Run: headless pygame with SDL's dummy video driver; simulated clock (each Clock.tick advances the game by its frame time, no real sleeping); random seed 0; keys injected as events and as key.get_pressed() state; mouse plan: one left click at the window centre at the start of phase 2, then a move to the lower-right quarter at the start of phase 3; restart key R tapped at the start of phases 3 and 4.
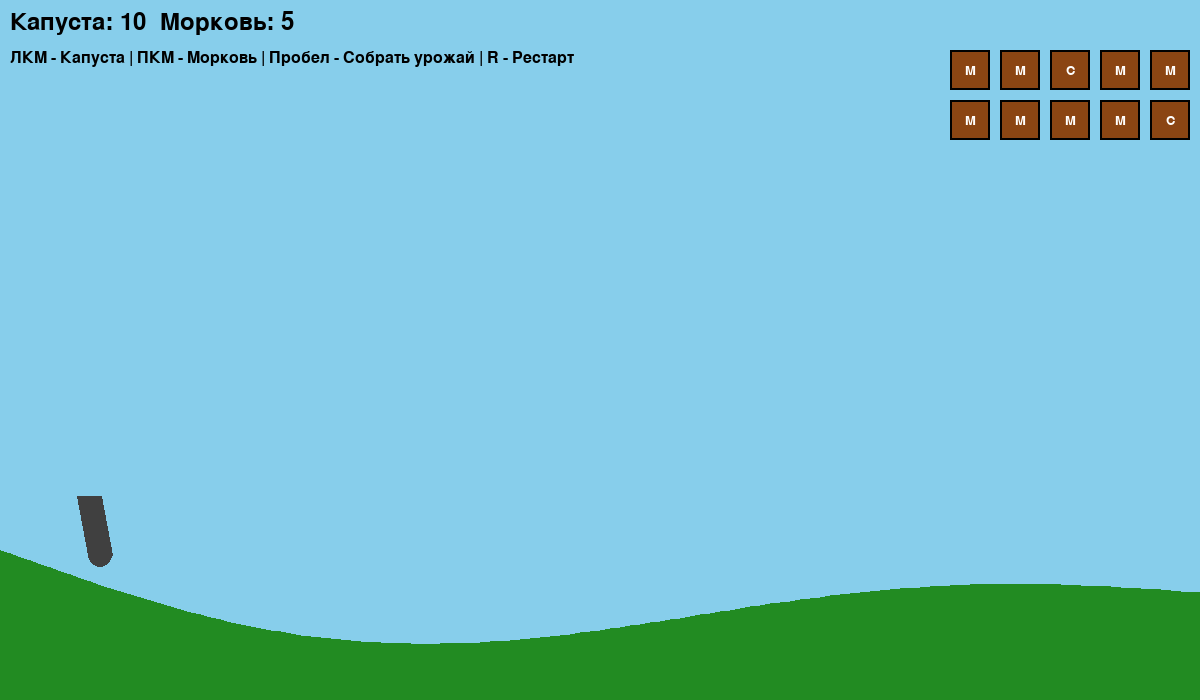
Frame 1 of 4 · flips 1–60 · no input
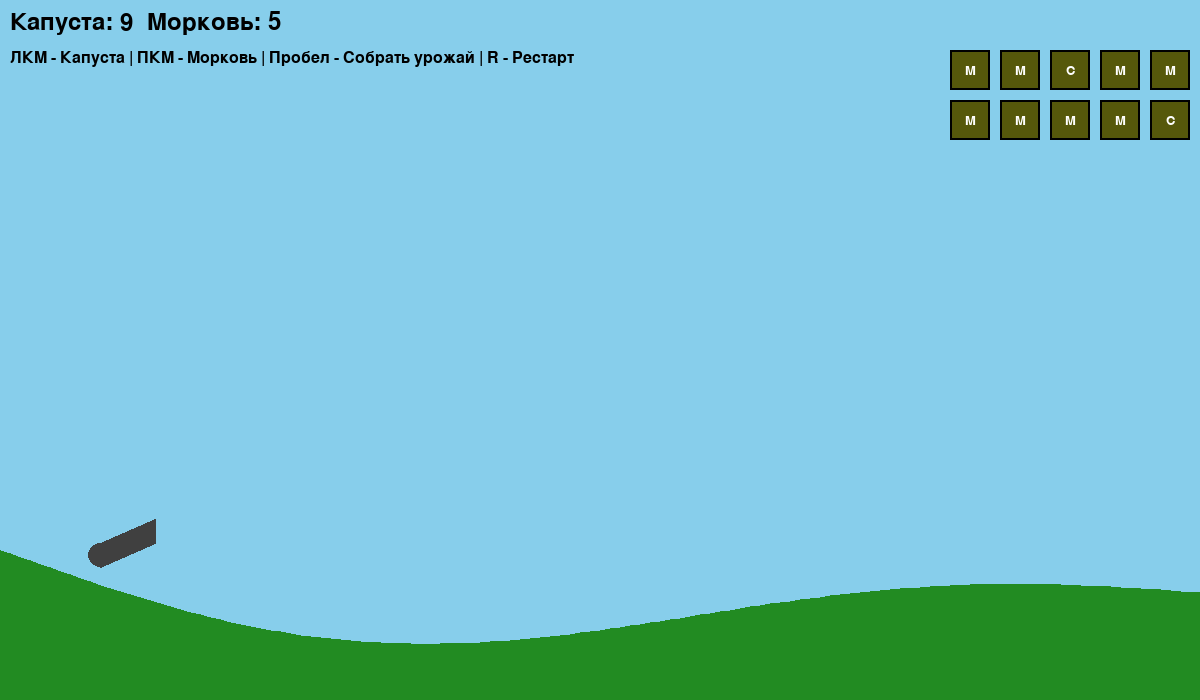
Frame 2 of 4 · flips 61–180 · clicked the window centre · tapped SPACE, RETURN · held RIGHT (→), D
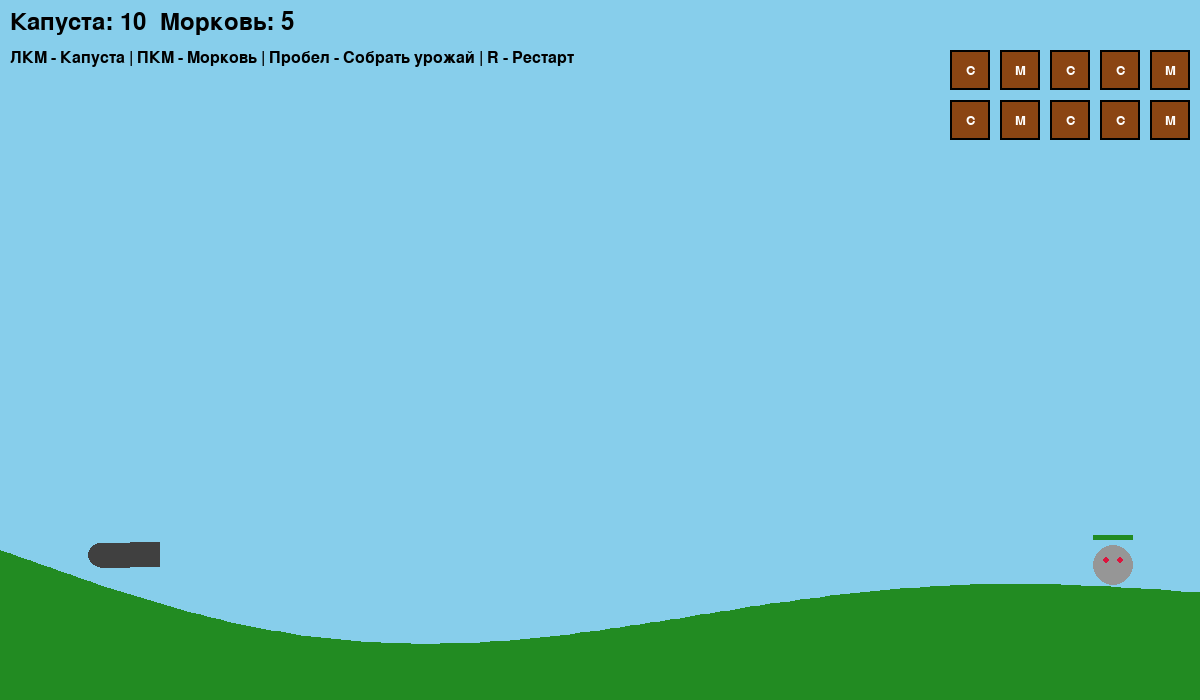
Frame 3 of 4 · flips 181–300 · moved the mouse to the lower-right quarter · tapped R · held DOWN (↓), S
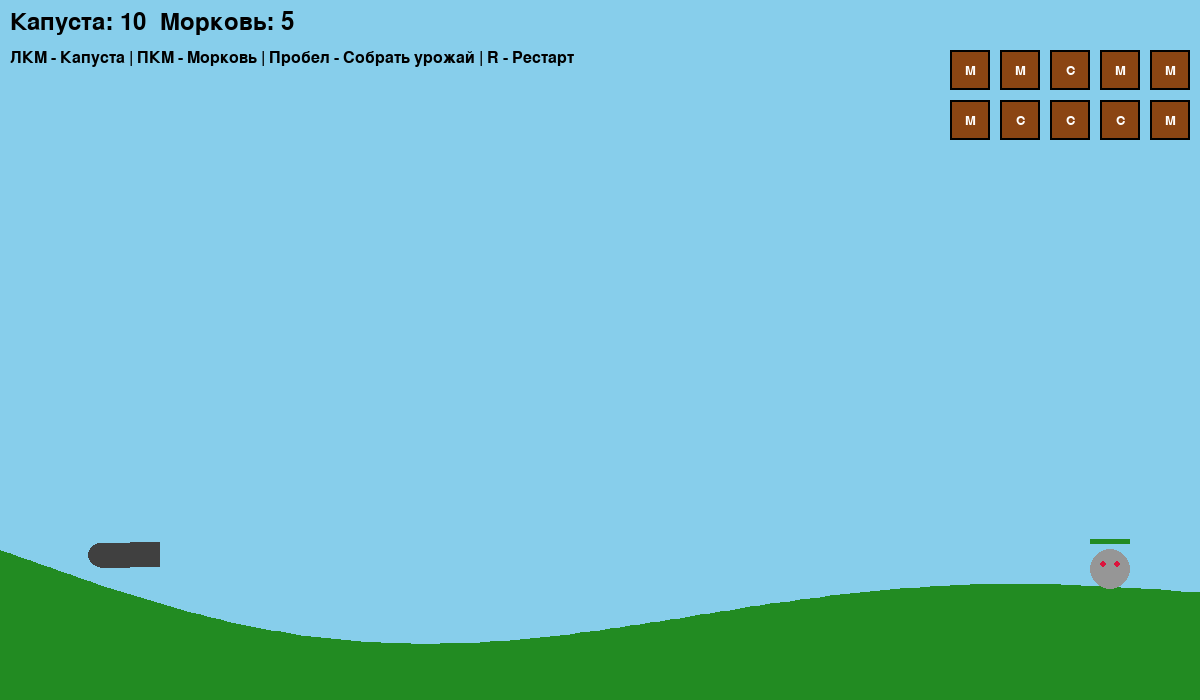
Frame 4 of 4 · flips 301–420 · tapped R · held LEFT (←), A, UP (↑), W

The pygame program that drew these frames:

import pygame
import math
import random

# --- Константы ---
SCREEN_WIDTH = 1200
SCREEN_HEIGHT = 700
FPS = 60

# Цвета
WHITE = (255, 255, 255)
BLACK = (0, 0, 0)
GREEN = (34, 139, 34)
DARK_GREEN = (0, 100, 0)
BROWN = (139, 69, 19)
SKY_BLUE = (135, 206, 235)
ORANGE = (255, 165, 0)
RED = (220, 20, 60)
YELLOW = (255, 255, 0)
GRAY = (128, 128, 128)
DARK_GRAY = (64, 64, 64)

# Физика
GRAVITY = 9.8 * 50  # Масштабировано для пикселей
AIR_RESISTANCE_COEFF = 0.002  # Коэффициент квадратичного сопротивления воздуха
TIME_STEP = 1 / FPS

# Пушка
CANNON_LENGTH = 60
CANNON_WIDTH = 25
CANNON_COLOR = DARK_GRAY
SHAKE_GROWTH_RATE = 0.5  # Скорость роста амплитуды колебаний
MAX_SHAKE_AMPLITUDE = 15  # Максимальная амплитуда в градусах
SHAKE_FREQUENCY = 0.01  # Частота колебаний

# Снаряды
CABBAGE_MASS = 1.0
CABBAGE_RADIUS = 8
CABBAGE_COLOR = GREEN
CABBAGE_DAMAGE_COEFF = 0.5
CARROT_MASS = 0.5
CARROT_RADIUS = 5
CARROT_COLOR = ORANGE
CARROT_DAMAGE_COEFF = 0.3
CARROT_SPREAD_ANGLE = 15 # Угол разлета моркови в градусах
CARROT_COUNT = 5

# Зомби
ZOMBIE_BASE_SPEED = 20
ZOMBIE_BASE_HEALTH = 100
ZOMBIE_COLOR = (150, 150, 150)
ARMORED_ZOMBIE_SPEED = ZOMBIE_BASE_SPEED * 0.5
ARMORED_ZOMBIE_HEALTH = ZOMBIE_BASE_HEALTH * 3
ARMORED_ZOMBIE_COLOR = DARK_GRAY

# Огород
GARDEN_ROWS = 2
GARDEN_COLS = 5
PLOT_SIZE = 40
GROWTH_TIME = 5000 # Время роста в миллисекундах

class Terrain:
    """Класс для генерации и отрисовки холмистого ландшафта"""
    def __init__(self, width, height, base_height):
        self.width = width
        self.height = height
        self.base_height = base_height
        self.points = []
        self.generate()

    def generate(self):
        """Генерирует точки ландшафта с помощью синусоиды"""
        num_points = self.width // 10
        for i in range(num_points + 1):
            x = i * 10
            y = self.base_height + math.sin(i * 0.02) * 80 + math.sin(i * 0.05) * 40
            self.points.append((x, y))

    def draw(self, screen):
        """Рисует ландшафт"""
        # Рисуем небо
        screen.fill(SKY_BLUE)
        # Рисуем землю
        points_with_corners = self.points + [(self.width, self.height), (0, self.height)]
        pygame.draw.polygon(screen, GREEN, points_with_corners)

    def get_height_at(self, x):
        """Возвращает высоту ландшафта в точке x"""
        if x < 0 or x > self.width:
            return self.base_height
        
        # Находим два ближайших сегмента
        for i in range(len(self.points) - 1):
            p1, p2 = self.points[i], self.points[i+1]
            if p1[0] <= x <= p2[0]:
                # Линейная интерполяция
                if p2[0] - p1[0] == 0: return p1[1]
                t = (x - p1[0]) / (p2[0] - p1[0])
                return p1[1] + t * (p2[1] - p1[1])
        return self.base_height


class Cannon:
    """Класс пушки с механикой колебаний"""
    def __init__(self, x, y):
        self.x = x
        self.y = y
        self.angle = -math.pi / 4  # Начальный угол
        self.base_angle = self.angle
        self.shake_amplitude = 0
        self.last_mouse_pos = None
        self.shake_timer = 0

    def update(self, mouse_pos):
        """Обновляет угол пушки и амплитуду колебаний"""
        if mouse_pos:
            dx = mouse_pos[0] - self.x
            dy = mouse_pos[1] - self.y
            self.base_angle = math.atan2(dy, dx)

            # Механика колебаний
            if self.last_mouse_pos and mouse_pos == self.last_mouse_pos:
                self.shake_timer += TIME_STEP
                self.shake_amplitude = min(self.shake_timer * SHAKE_GROWTH_RATE, MAX_SHAKE_AMPLITUDE)
            else:
                self.shake_timer = 0
                self.shake_amplitude = 0
            
            self.last_mouse_pos = mouse_pos

            # Применяем колебания
            shake_offset = math.radians(self.shake_amplitude) * math.sin(pygame.time.get_ticks() * SHAKE_FREQUENCY)
            self.angle = self.base_angle + shake_offset

    def draw(self, screen):
        """Рисует пушку"""
        end_x = self.x + CANNON_LENGTH * math.cos(self.angle)
        end_y = self.y + CANNON_LENGTH * math.sin(self.angle)
        
        pygame.draw.line(screen, CANNON_COLOR, (self.x, self.y), (end_x, end_y), CANNON_WIDTH)
        pygame.draw.circle(screen, CANNON_COLOR, (int(self.x), int(self.y)), CANNON_WIDTH // 2)

    def get_barrel_end(self):
        """Возвращает координаты конца ствола"""
        end_x = self.x + CANNON_LENGTH * math.cos(self.angle)
        end_y = self.y + CANNON_LENGTH * math.sin(self.angle)
        return end_x, end_y


class Projectile:
    """Класс снаряда с реалистичной физикой"""
    def __init__(self, x, y, angle, speed, mass, radius, color, damage_coeff):
        self.x = x
        self.y = y
        self.vx = speed * math.cos(angle)
        self.vy = speed * math.sin(angle)
        self.mass = mass
        self.radius = radius
        self.color = color
        self.damage_coeff = damage_coeff
        self.active = True
        self.trail = [] # След за снарядом

    def update(self, terrain):
        """Обновляет позицию снаряда с учетом гравитации и сопротивления воздуха"""
        if not self.active:
            return

        # Сохраняем след
        self.trail.append((int(self.x), int(self.y)))
        if len(self.trail) > 10:
            self.trail.pop(0)

        # Скорость
        v = math.sqrt(self.vx**2 + self.vy**2)
        if v > 0:
            # Сила сопротивления воздуха (квадратичная модель)
            drag_force_x = -AIR_RESISTANCE_COEFF * v * self.vx
            drag_force_y = -AIR_RESISTANCE_COEFF * v * self.vy
            
            # Ускорение
            ax = drag_force_x / self.mass
            ay = GRAVITY + (drag_force_y / self.mass)
            
            # Обновление скорости (метод Эйлера)
            self.vx += ax * TIME_STEP
            self.vy += ay * TIME_STEP
        
        # Обновление позиции
        self.x += self.vx * TIME_STEP
        self.y += self.vy * TIME_STEP
        
        # Проверка на выход за экран или столкновение с землей
        if self.x < 0 or self.x > SCREEN_WIDTH or self.y > SCREEN_HEIGHT:
            self.active = False
        
        if self.y > terrain.get_height_at(self.x):
            self.active = False

    def draw(self, screen):
        """Рисует снаряд и его след"""
        if not self.active:
            return
        # Рисуем след
        for i, pos in enumerate(self.trail):
            alpha = int(255 * (i / len(self.trail)))
            color = (*self.color, alpha)
            pygame.draw.circle(screen, self.color, pos, self.radius // 2)
        # Рисуем сам снаряд
        pygame.draw.circle(screen, self.color, (int(self.x), int(self.y)), self.radius)

    def get_momentum(self):
        """Возвращает импульс снаряда"""
        v = math.sqrt(self.vx**2 + self.vy**2)
        return self.mass * v

    def get_damage(self):
        """Рассчитывает урон на основе импульса"""
        return self.get_momentum() * self.damage_coeff


class Zombie:
    """Класс зомби"""
    def __init__(self, x, y, terrain, zombie_type="normal"):
        self.x = x
        self.y = y
        self.terrain = terrain
        self.type = zombie_type
        
        if self.type == "normal":
            self.speed = ZOMBIE_BASE_SPEED
            self.max_health = ZOMBIE_BASE_HEALTH
            self.color = ZOMBIE_COLOR
            self.size = 20
        elif self.type == "armored":
            self.speed = ARMORED_ZOMBIE_SPEED
            self.max_health = ARMORED_ZOMBIE_HEALTH
            self.color = ARMORED_ZOMBIE_COLOR
            self.size = 25
        
        self.health = self.max_health
        self.animation_offset = random.uniform(0, math.pi * 2)
        self.active = True

    def update(self, cannon_x):
        """Двигает зомби к пушке"""
        if not self.active:
            return
        
        # Движение по горизонтали
        if self.x > cannon_x:
            self.x -= self.speed * TIME_STEP
        else:
            self.x += self.speed * TIME_STEP
            
        # Следование за рельефом
        self.y = self.terrain.get_height_at(self.x) - self.size

    def draw(self, screen):
        """Рисует зомби с анимацией ходьбы"""
        if not self.active:
            return
        
        # Анимация "покачивания"
        wobble = math.sin(pygame.time.get_ticks() * 0.005 + self.animation_offset) * 3
        draw_y = self.y + wobble
        
        # Тело
        pygame.draw.circle(screen, self.color, (int(self.x), int(draw_y)), self.size)
        # Глаза
        eye_y = draw_y - 5
        pygame.draw.circle(screen, RED, (int(self.x - 7), int(eye_y)), 3)
        pygame.draw.circle(screen, RED, (int(self.x + 7), int(eye_y)), 3)
        
        # Полоска здоровья
        bar_width = 40
        bar_height = 5
        bar_x = self.x - bar_width // 2
        bar_y = draw_y - self.size - 10
        health_percentage = self.health / self.max_health
        
        pygame.draw.rect(screen, RED, (bar_x, bar_y, bar_width, bar_height))
        pygame.draw.rect(screen, GREEN, (bar_x, bar_y, bar_width * health_percentage, bar_height))

    def take_damage(self, damage):
        """Наносит урон зомби"""
        self.health -= damage
        if self.health <= 0:
            self.active = False


class Garden:
    """Класс для огорода"""
    def __init__(self, start_x, start_y):
        self.plots = []
        self.start_x = start_x
        self.start_y = start_y
        self.init_plots()

    def init_plots(self):
        for row in range(GARDEN_ROWS):
            for col in range(GARDEN_COLS):
                x = self.start_x + col * (PLOT_SIZE + 10)
                y = self.start_y + row * (PLOT_SIZE + 10)
                self.plots.append({
                    'rect': pygame.Rect(x, y, PLOT_SIZE, PLOT_SIZE),
                    'growth_time': 0,
                    'is_growing': False,
                    'is_ready': False,
                    'type': random.choice(['cabbage', 'carrot'])
                })

    def plant(self):
        """Начинает выращивать на пустых грядках"""
        for plot in self.plots:
            if not plot['is_growing'] and not plot['is_ready']:
                plot['is_growing'] = True
                plot['growth_time'] = pygame.time.get_ticks()

    def update(self):
        """Обновляет состояние грядок"""
        current_time = pygame.time.get_ticks()
        for plot in self.plots:
            if plot['is_growing'] and not plot['is_ready']:
                if current_time - plot['growth_time'] > GROWTH_TIME:
                    plot['is_ready'] = True
                    plot['is_growing'] = False

    def harvest(self):
        """Собирает готовый урожай"""
        harvested = {'cabbage': 0, 'carrot': 0}
        for plot in self.plots:
            if plot['is_ready']:
                harvested[plot['type']] += 1
                plot['is_ready'] = False
        return harvested

    def draw(self, screen):
        """Рисует огород"""
        font = pygame.font.Font(None, 20)
        for plot in self.plots:
            # Рисуем грядку
            color = BROWN
            if plot['is_growing']:
                progress = (pygame.time.get_ticks() - plot['growth_time']) / GROWTH_TIME
                color = (int(139 * (1 - progress)), int(69 + 50 * progress), int(19 * (1 - progress)))
            elif plot['is_ready']:
                color = YELLOW if plot['type'] == 'cabbage' else ORANGE
            
            pygame.draw.rect(screen, color, plot['rect'])
            pygame.draw.rect(screen, BLACK, plot['rect'], 2)
            
            # Подпись
            label = "C" if plot['type'] == 'cabbage' else "M"
            text = font.render(label, True, WHITE)
            text_rect = text.get_rect(center=plot['rect'].center)
            screen.blit(text, text_rect)


class Game:
    """Основной класс игры"""
    def __init__(self):
        pygame.init()
        self.screen = pygame.display.set_mode((SCREEN_WIDTH, SCREEN_HEIGHT))
        pygame.display.set_caption("Кролики против Зомби")
        self.clock = pygame.time.Clock()
        self.font = pygame.font.Font(None, 36)
        self.small_font = pygame.font.Font(None, 24)
        self.running = True
        self.reset_game()

    def reset_game(self):
        """Сбрасывает игру в начальное состояние"""
        self.terrain = Terrain(SCREEN_WIDTH, SCREEN_HEIGHT, SCREEN_HEIGHT - 150)
        cannon_y = self.terrain.get_height_at(100) - 30
        self.cannon = Cannon(100, cannon_y)
        self.projectiles = []
        self.zombies = []
        self.zombie_spawn_timer = 0
        self.zombie_spawn_delay = 3000  # Спавн зомби каждые 3 секунды

        self.inventory = {'cabbage': 10, 'carrot': 5}
        self.garden = Garden(SCREEN_WIDTH - 250, 50)
        
        self.game_over = False

    def spawn_zombie(self):
        """Создает нового зомби"""
        x = SCREEN_WIDTH - 50
        y = self.terrain.get_height_at(x)
        zombie_type = "armored" if random.random() < 0.3 else "normal"
        self.zombies.append(Zombie(x, y, self.terrain, zombie_type))

    def handle_events(self):
        """Обрабатывает события"""
        for event in pygame.event.get():
            if event.type == pygame.QUIT:
                self.running = False
            if event.type == pygame.KEYDOWN:
                if event.key == pygame.K_SPACE:
                    harvested = self.garden.harvest()
                    self.inventory['cabbage'] += harvested['cabbage']
                    self.inventory['carrot'] += harvested['carrot']
                    self.garden.plant() # Сразу сажаем новое
                if event.key == pygame.K_r:
                    self.reset_game()

            if event.type == pygame.MOUSEBUTTONDOWN and not self.game_over:
                mouse_pos = pygame.mouse.get_pos()
                barrel_end_x, barrel_end_y = self.cannon.get_barrel_end()
                
                # Начальная скорость снаряда
                initial_speed = 800
                
                if event.button == 1:  # Левая кнопка - капуста
                    if self.inventory['cabbage'] > 0:
                        self.projectiles.append(
                            Projectile(barrel_end_x, barrel_end_y, self.cannon.angle, initial_speed,
                                       CABBAGE_MASS, CABBAGE_RADIUS, CABBAGE_COLOR, CABBAGE_DAMAGE_COEFF)
                        )
                        self.inventory['cabbage'] -= 1
                        self.garden.plant()

                elif event.button == 3:  # Правая кнопка - морковь
                    if self.inventory['carrot'] > 0:
                        for i in range(CARROT_COUNT):
                            spread_angle_rad = math.radians(random.uniform(-CARROT_SPREAD_ANGLE, CARROT_SPREAD_ANGLE))
                            angle = self.cannon.angle + spread_angle_rad
                            self.projectiles.append(
                                Projectile(barrel_end_x, barrel_end_y, angle, initial_speed * random.uniform(0.9, 1.1),
                                           CARROT_MASS, CARROT_RADIUS, CARROT_COLOR, CARROT_DAMAGE_COEFF)
                            )
                        self.inventory['carrot'] -= 1
                        self.garden.plant()

    def update(self):
        """Обновляет состояние всех объектов игры"""
        if self.game_over:
            return

        mouse_pos = pygame.mouse.get_pos()
        self.cannon.update(mouse_pos)

        # Обновление снарядов
        for proj in self.projectiles[:]:
            proj.update(self.terrain)
            if not proj.active:
                self.projectiles.remove(proj)

        # Обновление зомби
        for zombie in self.zombies[:]:
            zombie.update(self.cannon.x)
            if not zombie.active:
                self.zombies.remove(zombie)
            elif abs(zombie.x - self.cannon.x) < 30: # Зомби добрался до пушки
                self.game_over = True

        # Проверка столкновений
        for proj in self.projectiles[:]:
            if not proj.active:
                continue
            for zombie in self.zombies:
                if not zombie.active:
                    continue
                dist = math.sqrt((proj.x - zombie.x)**2 + (proj.y - zombie.y)**2)
                if dist < proj.radius + zombie.size:
                    damage = proj.get_damage()
                    zombie.take_damage(damage)
                    proj.active = False # Снаряд исчезает при попадании
                    break

        # Спавн зомби
        current_time = pygame.time.get_ticks()
        if current_time - self.zombie_spawn_timer > self.zombie_spawn_delay:
            self.spawn_zombie()
            self.zombie_spawn_timer = current_time
            # Увеличиваем сложность
            self.zombie_spawn_delay = max(1000, self.zombie_spawn_delay - 10)

        # Обновление огорода
        self.garden.update()

    def draw(self):
        """Отрисовывает все объекты на экране"""
        self.terrain.draw(self.screen)
        self.cannon.draw(self.screen)
        
        for proj in self.projectiles:
            proj.draw(self.screen)
            
        for zombie in self.zombies:
            zombie.draw(self.screen)

        # UI
        self.garden.draw(self.screen)
        
        # Инвентарь
        inv_text = self.font.render(f"Капуста: {self.inventory['cabbage']}  Морковь: {self.inventory['carrot']}", True, BLACK)
        self.screen.blit(inv_text, (10, 10))
        
        # Подсказка
        hint_text = self.small_font.render("ЛКМ - Капуста | ПКМ - Морковь | Пробел - Собрать урожай | R - Рестарт", True, BLACK)
        self.screen.blit(hint_text, (10, 50))

        if self.game_over:
            game_over_text = self.font.render("ЗОМБИ СЪЕЛИ КРОЛИКА! Нажмите R для перезапуска.", True, RED)
            text_rect = game_over_text.get_rect(center=(SCREEN_WIDTH/2, SCREEN_HEIGHT/2))
            pygame.draw.rect(self.screen, WHITE, text_rect.inflate(20, 10))
            self.screen.blit(game_over_text, text_rect)


        pygame.display.flip()

    def run(self):
        """Главный игровой цикл"""
        while self.running:
            self.handle_events()
            self.update()
            self.draw()
            self.clock.tick(FPS)
        
        pygame.quit()

if __name__ == '__main__':
    game = Game()
    game.run()
